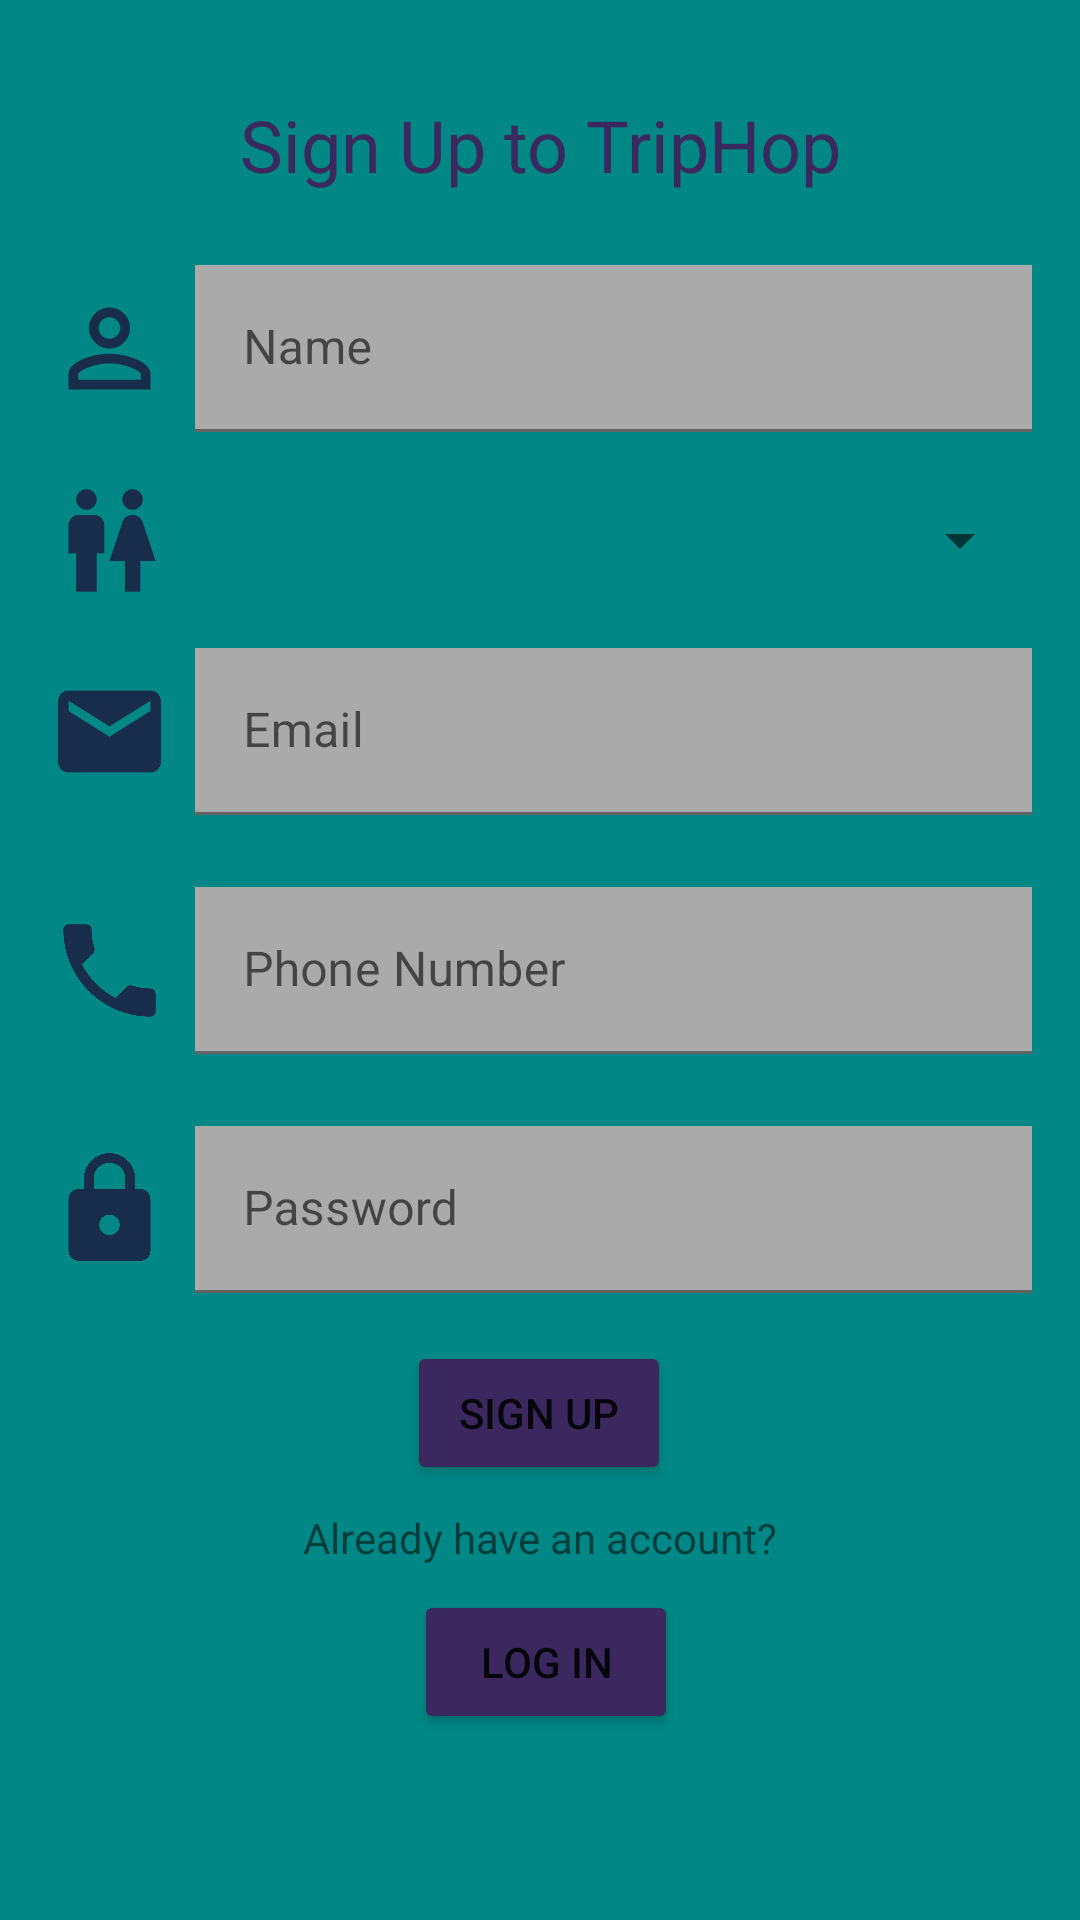

Write the Android layout XML for this screen, with the resource values it uses.
<!-- AndroidManifest.xml: application theme Theme.ClickandEat -->
<!-- res/layout/activity_create_account.xml -->
<?xml version="1.0" encoding="utf-8"?>
<androidx.constraintlayout.widget.ConstraintLayout xmlns:android="http://schemas.android.com/apk/res/android"
    xmlns:app="http://schemas.android.com/apk/res-auto"
    xmlns:tools="http://schemas.android.com/tools"
    android:layout_width="match_parent"
    android:layout_height="match_parent"
    android:background="@color/teal_700"
    tools:context=".CreateAccount">

    <ImageView
        android:id="@+id/imageView"
        android:layout_width="41dp"
        android:layout_height="47dp"
        android:layout_marginStart="16dp"
        app:layout_constraintBottom_toBottomOf="@+id/textInputLayout"
        app:layout_constraintStart_toStartOf="parent"
        app:layout_constraintTop_toTopOf="@+id/textInputLayout"
        app:srcCompat="@drawable/ic_baseline_person_outline_24" />

    <ImageView
        android:id="@+id/imageView3"
        android:layout_width="41dp"
        android:layout_height="47dp"
        android:layout_marginStart="16dp"
        app:layout_constraintBottom_toBottomOf="@+id/spGender"
        app:layout_constraintStart_toStartOf="parent"
        app:layout_constraintTop_toTopOf="@+id/spGender"
        app:srcCompat="@drawable/ic_baseline_wc_24" />

    <ImageView
        android:id="@+id/imageView7"
        android:layout_width="41dp"
        android:layout_height="47dp"
        android:layout_marginStart="16dp"
        app:layout_constraintBottom_toBottomOf="@+id/textInputLayout5"
        app:layout_constraintStart_toStartOf="parent"
        app:layout_constraintTop_toTopOf="@+id/textInputLayout5"
        app:srcCompat="@drawable/ic_baseline_email_24" />

    <ImageView
        android:id="@+id/imageView8"
        android:layout_width="41dp"
        android:layout_height="47dp"
        android:layout_marginStart="16dp"
        app:layout_constraintBottom_toBottomOf="@+id/textInputLayout6"
        app:layout_constraintStart_toStartOf="parent"
        app:layout_constraintTop_toTopOf="@+id/textInputLayout6"
        app:srcCompat="@drawable/ic_baseline_phone_24" />

    <ImageView
        android:id="@+id/imageView9"
        android:layout_width="41dp"
        android:layout_height="47dp"
        android:layout_marginStart="16dp"
        app:layout_constraintBottom_toBottomOf="@+id/textInputLayout7"
        app:layout_constraintStart_toStartOf="parent"
        app:layout_constraintTop_toTopOf="@+id/textInputLayout7"
        app:srcCompat="@drawable/ic_baseline_lock_24" />

    <Button
        android:id="@+id/btnSignUp"
        android:layout_width="wrap_content"
        android:layout_height="wrap_content"
        android:layout_marginStart="32dp"
        android:layout_marginTop="16dp"
        android:layout_marginEnd="32dp"
        android:backgroundTint="#3B285E"
        android:text="Sign Up"
        app:layout_constraintEnd_toEndOf="parent"
        app:layout_constraintHorizontal_bias="0.498"
        app:layout_constraintStart_toStartOf="parent"
        app:layout_constraintTop_toBottomOf="@+id/textInputLayout7" />

    <Button
        android:id="@+id/btnLogin2"
        android:layout_width="wrap_content"
        android:layout_height="wrap_content"
        android:layout_marginStart="32dp"
        android:layout_marginTop="8dp"
        android:layout_marginEnd="32dp"
        android:backgroundTint="#3B285E"
        android:text="Log In"
        app:layout_constraintEnd_toEndOf="parent"
        app:layout_constraintHorizontal_bias="0.509"
        app:layout_constraintStart_toStartOf="parent"
        app:layout_constraintTop_toBottomOf="@+id/textView3" />

    <TextView
        android:id="@+id/textView"
        android:layout_width="wrap_content"
        android:layout_height="wrap_content"
        android:layout_marginStart="16dp"
        android:layout_marginTop="32dp"
        android:layout_marginEnd="16dp"
        android:text="Sign Up to TripHop"
        android:textColor="#3B285E"
        android:textSize="24sp"
        app:layout_constraintEnd_toEndOf="parent"
        app:layout_constraintStart_toStartOf="parent"
        app:layout_constraintTop_toTopOf="parent" />

    <com.google.android.material.textfield.TextInputLayout
        android:id="@+id/textInputLayout"
        android:layout_width="0dp"
        android:layout_height="wrap_content"
        android:layout_marginStart="8dp"
        android:layout_marginTop="24dp"
        android:layout_marginEnd="16dp"
        app:layout_constraintEnd_toEndOf="parent"
        app:layout_constraintStart_toEndOf="@+id/imageView"
        app:layout_constraintTop_toBottomOf="@+id/textView">

        <com.google.android.material.textfield.TextInputEditText
            android:id="@+id/etName"
            android:layout_width="match_parent"
            android:layout_height="wrap_content"
            android:background="@android:color/darker_gray"
            android:hint="Name"
            android:inputType="textPersonName" />
    </com.google.android.material.textfield.TextInputLayout>

    <com.google.android.material.textfield.TextInputLayout
        android:id="@+id/textInputLayout5"
        android:layout_width="0dp"
        android:layout_height="wrap_content"
        android:layout_marginStart="8dp"
        android:layout_marginTop="24dp"
        android:layout_marginEnd="16dp"
        app:layout_constraintEnd_toEndOf="parent"
        app:layout_constraintStart_toEndOf="@+id/imageView7"
        app:layout_constraintTop_toBottomOf="@+id/spGender">

        <com.google.android.material.textfield.TextInputEditText
            android:id="@+id/etEmail"
            android:layout_width="match_parent"
            android:layout_height="wrap_content"
            android:background="@android:color/darker_gray"
            android:hint="Email"
            android:inputType="textEmailAddress" />
    </com.google.android.material.textfield.TextInputLayout>

    <com.google.android.material.textfield.TextInputLayout
        android:id="@+id/textInputLayout6"
        android:layout_width="0dp"
        android:layout_height="wrap_content"
        android:layout_marginStart="8dp"
        android:layout_marginTop="24dp"
        android:layout_marginEnd="16dp"
        app:layout_constraintEnd_toEndOf="parent"
        app:layout_constraintStart_toEndOf="@+id/imageView8"
        app:layout_constraintTop_toBottomOf="@+id/textInputLayout5">

        <com.google.android.material.textfield.TextInputEditText
            android:id="@+id/etPhone"
            android:layout_width="match_parent"
            android:layout_height="wrap_content"
            android:background="@android:color/darker_gray"
            android:hint="Phone Number"
            android:inputType="number" />
    </com.google.android.material.textfield.TextInputLayout>

    <com.google.android.material.textfield.TextInputLayout
        android:id="@+id/textInputLayout7"
        android:layout_width="0dp"
        android:layout_height="wrap_content"
        android:layout_marginStart="8dp"
        android:layout_marginTop="24dp"
        android:layout_marginEnd="16dp"
        app:layout_constraintEnd_toEndOf="parent"
        app:layout_constraintStart_toEndOf="@+id/imageView9"
        app:layout_constraintTop_toBottomOf="@+id/textInputLayout6">

        <com.google.android.material.textfield.TextInputEditText
            android:id="@+id/etPassword"
            android:layout_width="match_parent"
            android:layout_height="wrap_content"
            android:background="@android:color/darker_gray"
            android:hint="Password"
            android:inputType="textPassword" />
    </com.google.android.material.textfield.TextInputLayout>

    <TextView
        android:id="@+id/textView3"
        android:layout_width="wrap_content"
        android:layout_height="wrap_content"
        android:layout_marginStart="32dp"
        android:layout_marginTop="8dp"
        android:layout_marginEnd="32dp"
        android:text="Already have an account?"
        app:layout_constraintEnd_toEndOf="parent"
        app:layout_constraintStart_toStartOf="parent"
        app:layout_constraintTop_toBottomOf="@+id/btnSignUp" />

    <Spinner
        android:id="@+id/spGender"
        android:layout_width="0dp"
        android:layout_height="wrap_content"
        android:layout_marginStart="8dp"
        android:layout_marginTop="24dp"
        android:layout_marginEnd="16dp"
        app:layout_constraintEnd_toEndOf="parent"
        app:layout_constraintStart_toEndOf="@+id/imageView3"
        app:layout_constraintTop_toBottomOf="@+id/textInputLayout" />

</androidx.constraintlayout.widget.ConstraintLayout>
<!-- resources referenced by this layout -->
<resources>
  <!-- drawable ic_baseline_email_24 (drawable) -->
  <vector android:height="24dp" android:tint="#182D4C"
      android:viewportHeight="24" android:viewportWidth="24"
      android:width="24dp" xmlns:android="http://schemas.android.com/apk/res/android">
      <path android:fillColor="@android:color/white" android:pathData="M20,4L4,4c-1.1,0 -1.99,0.9 -1.99,2L2,18c0,1.1 0.9,2 2,2h16c1.1,0 2,-0.9 2,-2L22,6c0,-1.1 -0.9,-2 -2,-2zM20,8l-8,5 -8,-5L4,6l8,5 8,-5v2z"/>
  </vector>
  <!-- drawable ic_baseline_lock_24 (drawable) -->
  <vector android:height="24dp" android:tint="#182D4C"
      android:viewportHeight="24" android:viewportWidth="24"
      android:width="24dp" xmlns:android="http://schemas.android.com/apk/res/android">
      <path android:fillColor="@android:color/white" android:pathData="M18,8h-1L17,6c0,-2.76 -2.24,-5 -5,-5S7,3.24 7,6v2L6,8c-1.1,0 -2,0.9 -2,2v10c0,1.1 0.9,2 2,2h12c1.1,0 2,-0.9 2,-2L20,10c0,-1.1 -0.9,-2 -2,-2zM12,17c-1.1,0 -2,-0.9 -2,-2s0.9,-2 2,-2 2,0.9 2,2 -0.9,2 -2,2zM15.1,8L8.9,8L8.9,6c0,-1.71 1.39,-3.1 3.1,-3.1 1.71,0 3.1,1.39 3.1,3.1v2z"/>
  </vector>
  <!-- drawable ic_baseline_person_outline_24 (drawable) -->
  <vector android:height="24dp" android:tint="#182D4C"
      android:viewportHeight="24" android:viewportWidth="24"
      android:width="24dp" xmlns:android="http://schemas.android.com/apk/res/android">
      <path android:fillColor="@android:color/white" android:pathData="M12,5.9c1.16,0 2.1,0.94 2.1,2.1s-0.94,2.1 -2.1,2.1S9.9,9.16 9.9,8s0.94,-2.1 2.1,-2.1m0,9c2.97,0 6.1,1.46 6.1,2.1v1.1L5.9,18.1L5.9,17c0,-0.64 3.13,-2.1 6.1,-2.1M12,4C9.79,4 8,5.79 8,8s1.79,4 4,4 4,-1.79 4,-4 -1.79,-4 -4,-4zM12,13c-2.67,0 -8,1.34 -8,4v3h16v-3c0,-2.66 -5.33,-4 -8,-4z"/>
  </vector>
  <!-- drawable ic_baseline_phone_24 (drawable) -->
  <vector android:height="24dp" android:tint="#182D4C"
      android:viewportHeight="24" android:viewportWidth="24"
      android:width="24dp" xmlns:android="http://schemas.android.com/apk/res/android">
      <path android:fillColor="@android:color/white" android:pathData="M6.62,10.79c1.44,2.83 3.76,5.14 6.59,6.59l2.2,-2.2c0.27,-0.27 0.67,-0.36 1.02,-0.24 1.12,0.37 2.33,0.57 3.57,0.57 0.55,0 1,0.45 1,1V20c0,0.55 -0.45,1 -1,1 -9.39,0 -17,-7.61 -17,-17 0,-0.55 0.45,-1 1,-1h3.5c0.55,0 1,0.45 1,1 0,1.25 0.2,2.45 0.57,3.57 0.11,0.35 0.03,0.74 -0.25,1.02l-2.2,2.2z"/>
  </vector>
  <!-- drawable ic_baseline_wc_24 (drawable) -->
  <vector android:height="24dp" android:tint="#182D4C"
      android:viewportHeight="24" android:viewportWidth="24"
      android:width="24dp" xmlns:android="http://schemas.android.com/apk/res/android">
      <path android:fillColor="@android:color/white" android:pathData="M5.5,22v-7.5L4,14.5L4,9c0,-1.1 0.9,-2 2,-2h3c1.1,0 2,0.9 2,2v5.5L9.5,14.5L9.5,22h-4zM18,22v-6h3l-2.54,-7.63C18.18,7.55 17.42,7 16.56,7h-0.12c-0.86,0 -1.63,0.55 -1.9,1.37L12,16h3v6h3zM7.5,6c1.11,0 2,-0.89 2,-2s-0.89,-2 -2,-2 -2,0.89 -2,2 0.89,2 2,2zM16.5,6c1.11,0 2,-0.89 2,-2s-0.89,-2 -2,-2 -2,0.89 -2,2 0.89,2 2,2z"/>
  </vector>
  <style name="Theme.ClickandEat" parent="Theme.MaterialComponents.DayNight.DarkActionBar">
          
          <item name="colorPrimary">@color/purple_500</item>
          <item name="colorPrimaryVariant">@color/purple_700</item>
          <item name="colorOnPrimary">@color/white</item>
          
          <item name="colorSecondary">@color/teal_200</item>
          <item name="colorSecondaryVariant">@color/teal_700</item>
          <item name="colorOnSecondary">@color/black</item>
          
          <item name="android:statusBarColor" tools:targetApi="l">?attr/colorPrimaryVariant</item>
          
      </style>
  <!-- not gathered from this repository: default colours our renderer supplied (Android Studio template values) -->
  <color name="purple_500">#FF6200EE</color>
  <color name="purple_700">#FF3700B3</color>
  <color name="teal_200">#FF03DAC5</color>
  <color name="teal_700">#FF018786</color>
  <color name="black">#FF000000</color>
  <color name="white">#FFFFFFFF</color>
</resources>
